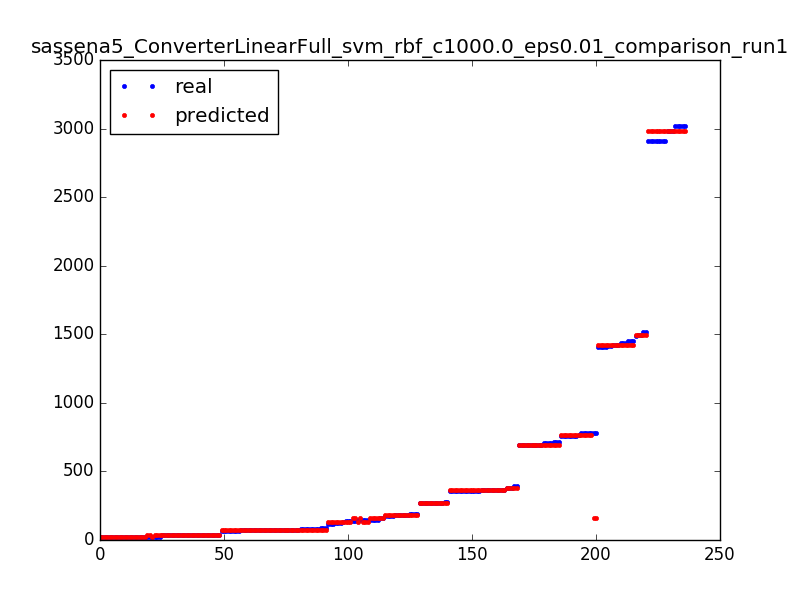

The file beside this chart, header and first rows:
1418.0, 1422.98981027
757.0, 764
24.0, 23.99
73.0, 75.01
75.0, 75.01
25.0, 23.99
65.0, 69.99
86.0, 75.01
1408, 1423
361.0, 361
73.0, 75.01
2912, 2981
272.0, 272
19.0, 23.99
380.0, 380
35.0, 33.99
80.0, 69.99
158.0, 158
19.0, 23.99
80.0, 69.99
695.0, 696
125.0, 134
24.0, 23.99
75.0, 75.01
68.0, 69.99
359.0, 361
139.0, 134
705.0, 696
70.0, 75.01
120.0, 134
711.0, 696
361.0, 361
83.0, 75.01
25.0, 33.99
176.0, 183
25.0, 33.99
270.0, 272
279.0, 272
19.0, 23.99
33.0, 33.99
777.0, 764
1408, 1423
186.0, 183
2912, 2981
363.0, 361
186.0, 183
146.0, 158
75.0, 75.01
140.0, 158
70.0, 69.99
80.0, 69.99
159.0, 158
691.0, 696
24.0, 23.99
35.0, 33.99
65.0, 69.99
1418, 1423
38.0, 38.01
696.0, 696
3021, 2981
356.0, 361
... 176 more rows
